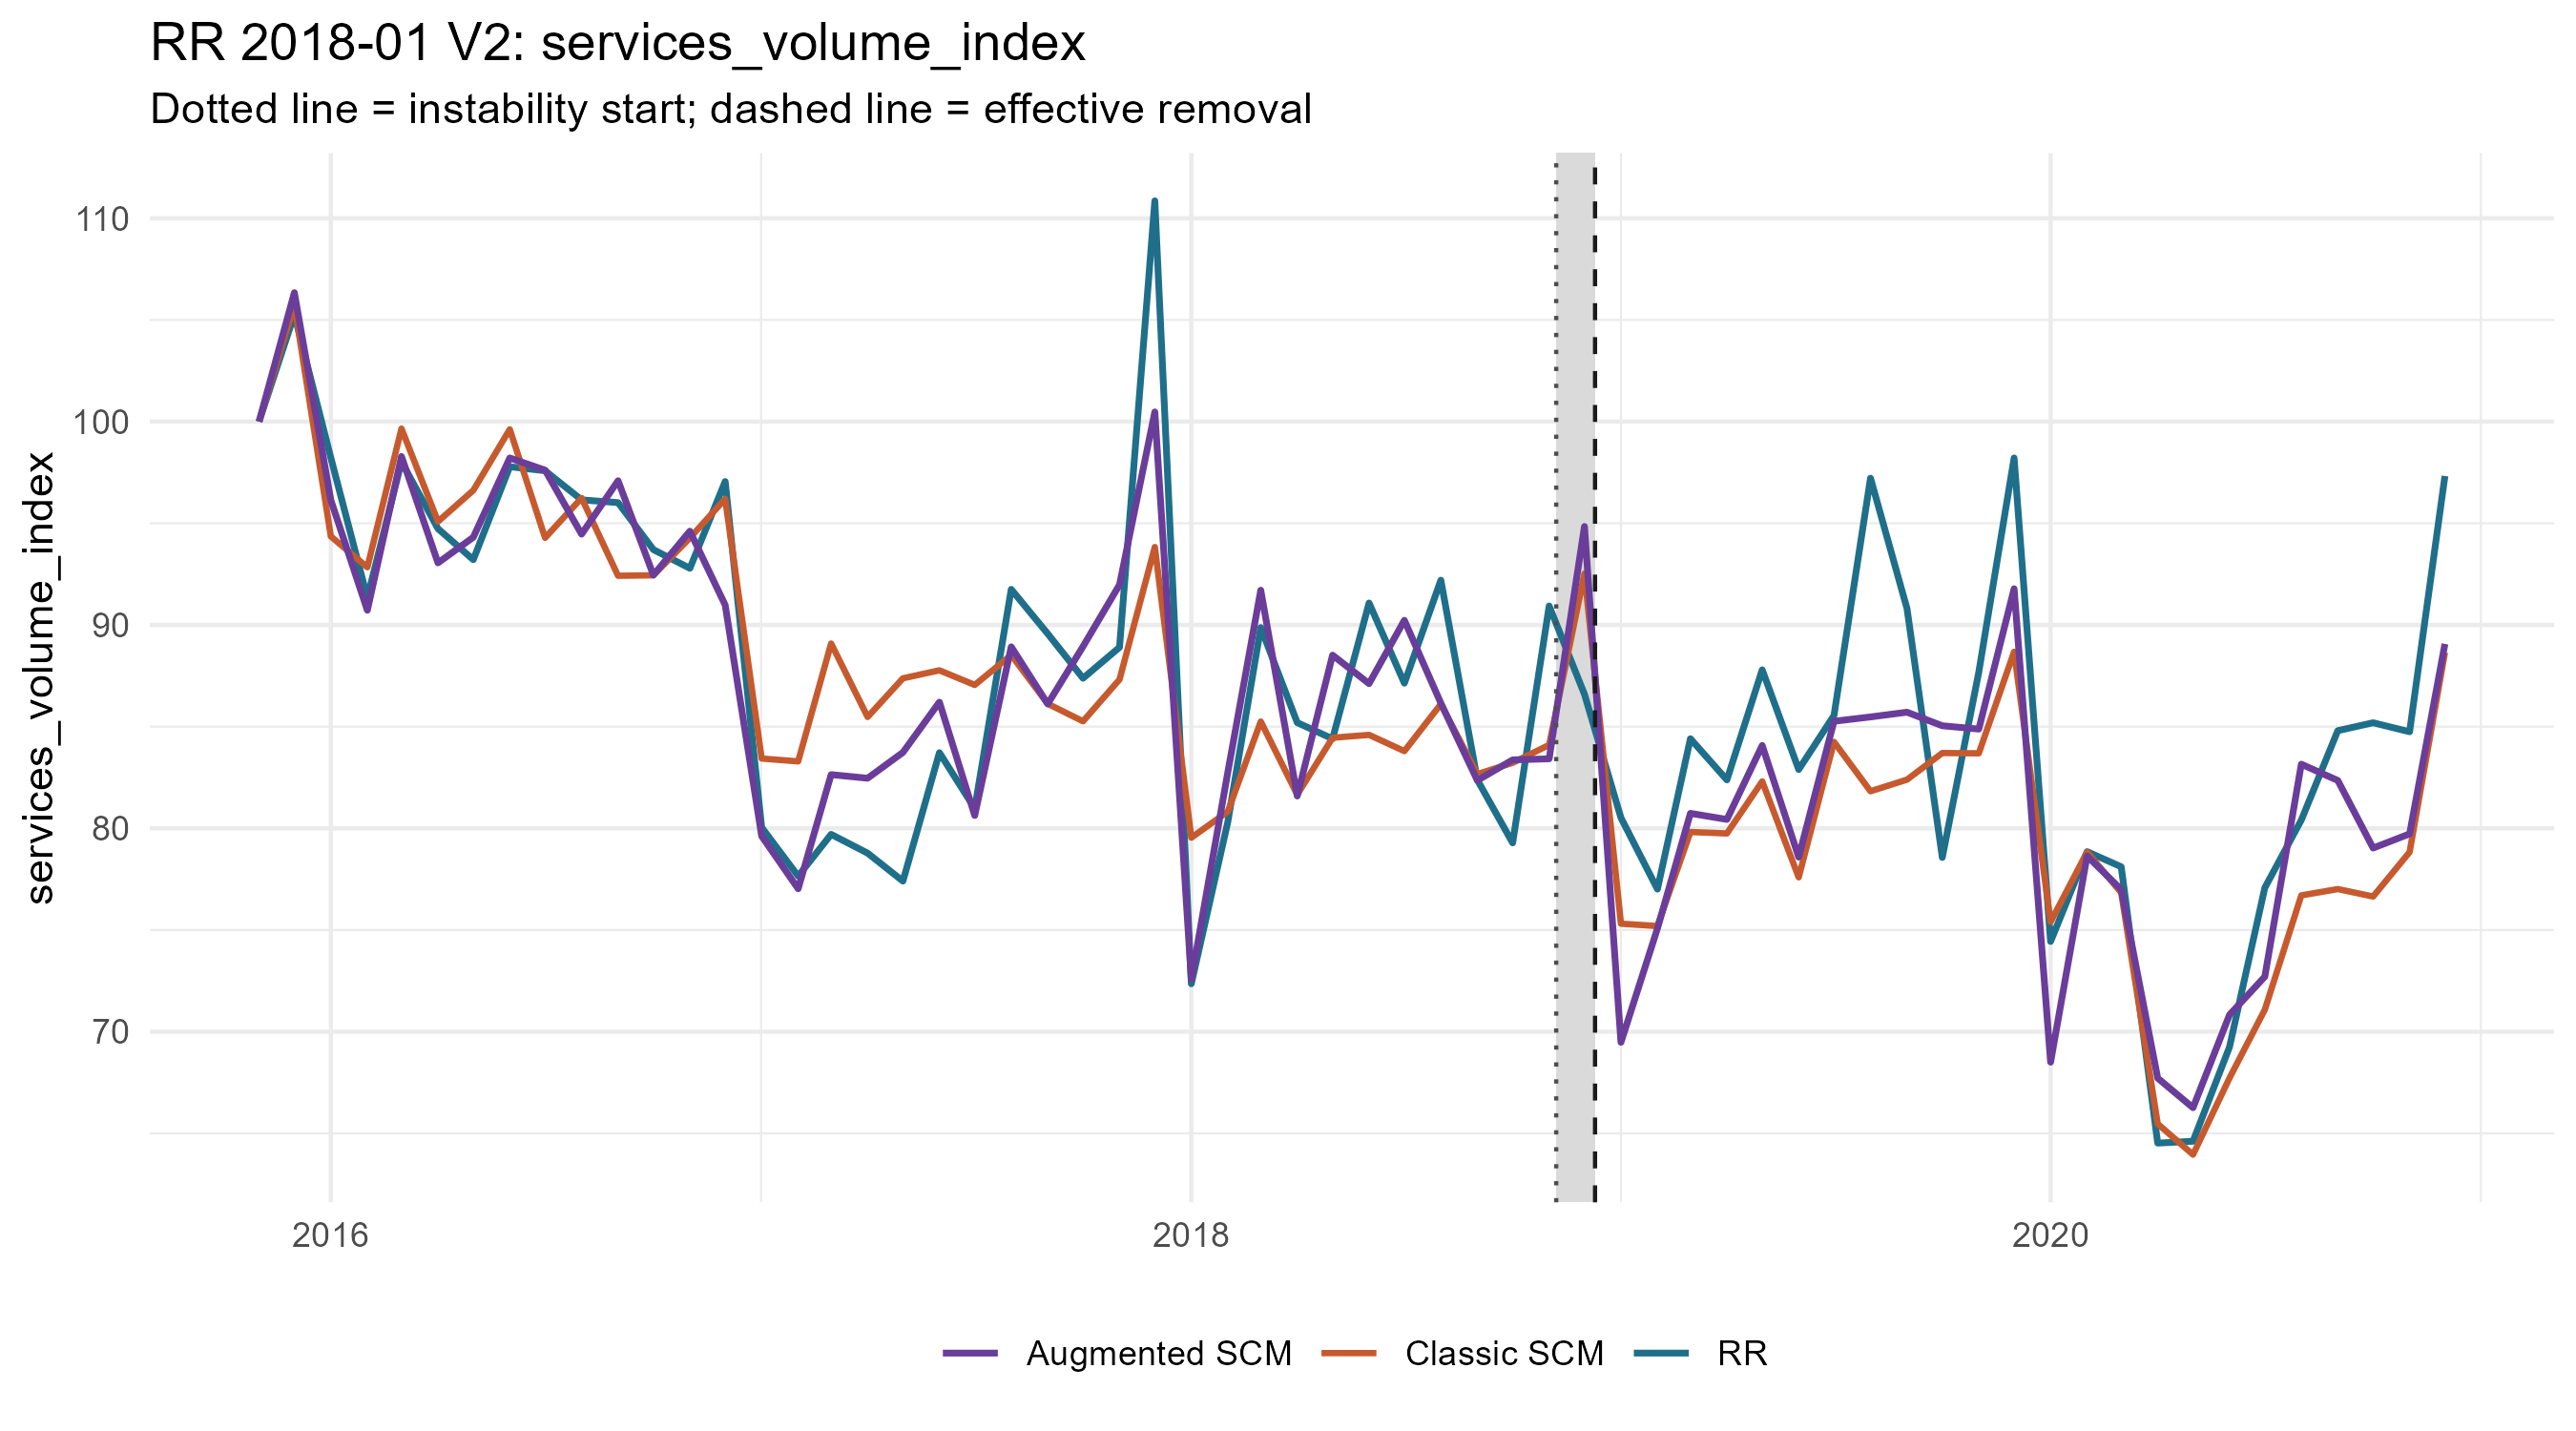

The file beside this chart, header and first rows:
period_date, analysis_period, treated_value, scm_synthetic_value, augmentation_correction, augmentation_lambda, augmentation_cv_rmse, augmented_synthetic_value, scm_gap, augmented_gap, outcome
2015-11-01, pre, 100, 100, 0, 1e-4, 0, 100, 1.4210854715202004e-14, 1.4210854715202004e-14, services_volume_index
2015-12-01, pre, 105.3, 105.7, 0.5935, 1e-4, 0.2551, 106.3, -0.4744, -1.068, services_volume_index
2016-01-01, pre, 98.22, 94.36, 1.781, 1e-4, 0.1858, 96.14, 3.863, 2.082, services_volume_index
2016-02-01, pre, 91.34, 92.84, -2.115, 1e-4, 0.3538, 90.72, -1.499, 0.6156, services_volume_index
2016-03-01, pre, 98.03, 99.66, -1.371, 1e-4, 0.4068, 98.29, -1.626, -0.2544, services_volume_index
2016-04-01, pre, 94.74, 95.09, -2.031, 0.07912, 0.3752, 93.05, -0.3498, 1.681, services_volume_index
2016-05-01, pre, 93.21, 96.62, -2.307, 1e-4, 0.2782, 94.31, -3.408, -1.101, services_volume_index
2016-06-01, pre, 97.78, 99.62, -1.406, 1e-4, 0.3032, 98.21, -1.837, -0.4304, services_volume_index
2016-07-01, pre, 97.58, 94.29, 3.328, 1e-4, 0.2902, 97.61, 3.298, -0.03007, services_volume_index
2016-08-01, pre, 96.15, 96.24, -1.779, 1e-4, 0.522, 94.46, -0.09171, 1.687, services_volume_index
2016-09-01, pre, 96.02, 92.42, 4.672, 0.9249, 0.2961, 97.09, 3.596, -1.077, services_volume_index
2016-10-01, pre, 93.71, 92.44, 0.01014, 0.9249, 0.4738, 92.45, 1.264, 1.254, services_volume_index
2016-11-01, pre, 92.79, 94.28, 0.3349, 0.03919, 0.4309, 94.61, -1.491, -1.826, services_volume_index
2016-12-01, pre, 97.06, 96.2, -5.219, 0.01941, 0.4248, 90.98, 0.8564, 6.075, services_volume_index
2017-01-01, pre, 80.04, 83.43, -3.814, 7.609, 0.3875, 79.62, -3.389, 0.4256, services_volume_index
2017-02-01, pre, 77.65, 83.29, -6.263, 1e-4, 0.4008, 77.03, -5.642, 0.6215, services_volume_index
2017-03-01, pre, 79.71, 89.09, -6.446, 1e-4, 0.3688, 82.64, -9.383, -2.936, services_volume_index
2017-04-01, pre, 78.78, 85.48, -3.012, 3.769, 0.3637, 82.47, -6.695, -3.683, services_volume_index
2017-05-01, pre, 77.41, 87.38, -3.644, 2.653, 0.1906, 83.73, -9.972, -6.329, services_volume_index
2017-06-01, pre, 83.72, 87.77, -1.563, 5.356, 0.288, 86.21, -4.049, -2.485, services_volume_index
2017-07-01, pre, 80.97, 87.05, -6.42, 1e-4, 0.3779, 80.63, -6.078, 0.3419, services_volume_index
2017-08-01, pre, 91.75, 88.52, 0.4033, 10.81, 0.3601, 88.93, 3.23, 2.827, services_volume_index
2017-09-01, pre, 89.57, 86.13, -0.009184, 1e-4, 0.3711, 86.12, 3.445, 3.454, services_volume_index
2017-10-01, pre, 87.38, 85.27, 3.678, 1e-4, 0.4011, 88.94, 2.116, -1.562, services_volume_index
2017-11-01, pre, 88.9, 87.32, 4.658, 1e-4, 0.2493, 91.98, 1.582, -3.075, services_volume_index
2017-12-01, pre, 110.9, 93.83, 6.644, 1.867, 0.2966, 100.5, 17.02, 10.38, services_volume_index
2018-01-01, pre, 72.36, 79.54, -6.974, 1e-4, 0.3219, 72.57, -7.184, -0.2099, services_volume_index
2018-02-01, pre, 80.31, 80.83, 1.933, 0.07912, 0.3139, 82.76, -0.5122, -2.446, services_volume_index
2018-03-01, pre, 89.87, 85.25, 6.458, 1e-4, 0.3115, 91.71, 4.622, -1.837, services_volume_index
2018-04-01, pre, 85.2, 81.66, -0.06592, 7.609, 0.3779, 81.59, 3.543, 3.609, services_volume_index
2018-05-01, pre, 84.4, 84.46, 4.061, 1e-4, 0.2552, 88.52, -0.05094, -4.112, services_volume_index
2018-06-01, pre, 91.08, 84.6, 2.521, 0.9249, 0.2389, 87.12, 6.485, 3.964, services_volume_index
2018-07-01, pre, 87.14, 83.8, 6.432, 1e-4, 0.2272, 90.23, 3.339, -3.092, services_volume_index
2018-08-01, pre, 92.2, 86.11, 0.04755, 0.9249, 0.3243, 86.16, 6.093, 6.046, services_volume_index
2018-09-01, pre, 82.38, 82.67, -0.3124, 1e-4, 0.2018, 82.36, -0.2875, 0.02491, services_volume_index
2018-10-01, pre, 79.28, 83.22, 0.1447, 1e-4, 0.2407, 83.37, -3.94, -4.084, services_volume_index
2018-11-01, crisis, 90.94, 84.1, -0.682, 10.81, 0.3962, 83.42, 6.835, 7.517, services_volume_index
2018-12-01, crisis, 86.6, 92.53, 2.319, 1e-4, 0.5615, 94.85, -5.931, -8.25, services_volume_index
2019-01-01, post, 80.52, 75.31, -5.833, 5.356, 0.4287, 69.48, 5.208, 11.04, services_volume_index
2019-02-01, post, 77.01, 75.2, -0.1219, 21.83, 0.4398, 75.08, 1.814, 1.936, services_volume_index
2019-03-01, post, 84.41, 79.82, 0.9169, 15.36, 0.4603, 80.74, 4.587, 3.67, services_volume_index
2019-04-01, post, 82.38, 79.75, 0.6893, 31.01, 0.5666, 80.44, 2.634, 1.944, services_volume_index
2019-05-01, post, 87.8, 82.31, 1.769, 21.83, 0.6403, 84.08, 5.488, 3.719, services_volume_index
2019-06-01, post, 82.89, 77.59, 0.9909, 21.83, 0.4437, 78.58, 5.301, 4.31, services_volume_index
2019-07-01, post, 85.55, 84.25, 1.014, 7.609, 0.4023, 85.27, 1.303, 0.2887, services_volume_index
2019-08-01, post, 97.22, 81.82, 3.654, 5.356, 0.4593, 85.48, 15.39, 11.74, services_volume_index
2019-09-01, post, 90.81, 82.4, 3.316, 5.356, 0.3838, 85.71, 8.416, 5.1, services_volume_index
2019-10-01, post, 78.57, 83.7, 1.34, 3.769, 0.3336, 85.04, -5.138, -6.478, services_volume_index
2019-11-01, post, 87.68, 83.69, 1.191, 7.609, 0.4413, 84.88, 3.993, 2.802, services_volume_index
2019-12-01, post, 98.21, 88.68, 3.099, 0.4582, 0.6475, 91.78, 9.531, 6.432, services_volume_index
2020-01-01, post, 74.44, 75.4, -6.896, 2.653, 0.4264, 68.5, -0.962, 5.934, services_volume_index
2020-02-01, post, 78.86, 78.83, -0.1958, 62.61, 0.6394, 78.64, 0.0207, 0.2165, services_volume_index
2020-03-01, post, 78.11, 76.84, 0.1505, 179.6, 0.8884, 76.99, 1.272, 1.121, services_volume_index
2020-04-01, post, 64.52, 65.47, 2.247, 31.01, 0.719, 67.72, -0.947, -3.194, services_volume_index
2020-05-01, post, 64.62, 63.96, 2.306, 31.01, 0.7096, 66.26, 0.6578, -1.648, services_volume_index
2020-06-01, post, 69.25, 67.72, 3.108, 21.83, 0.5919, 70.83, 1.525, -1.583, services_volume_index
2020-07-01, post, 77.08, 71.09, 1.622, 10.81, 0.5159, 72.71, 5.995, 4.372, services_volume_index
2020-08-01, post, 80.41, 76.7, 6.451, 7.609, 0.5204, 83.16, 3.704, -2.747, services_volume_index
2020-09-01, post, 84.8, 77.01, 5.34, 7.609, 0.5171, 82.35, 7.789, 2.449, services_volume_index
2020-10-01, post, 85.19, 76.65, 2.383, 5.356, 0.5801, 79.03, 8.545, 6.162, services_volume_index
... 2 more rows
